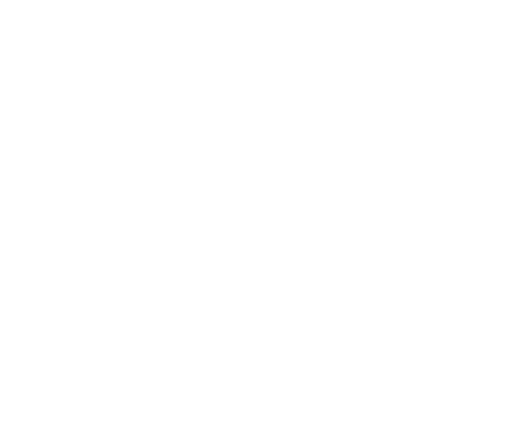
t = 0.00 s
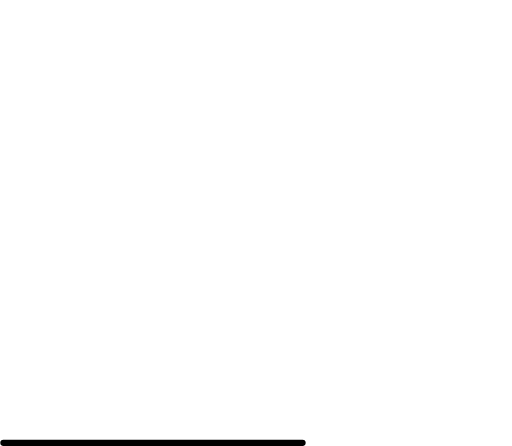
t = 0.47 s
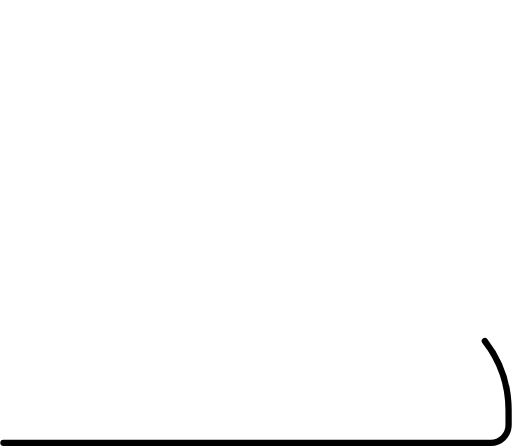
t = 0.94 s
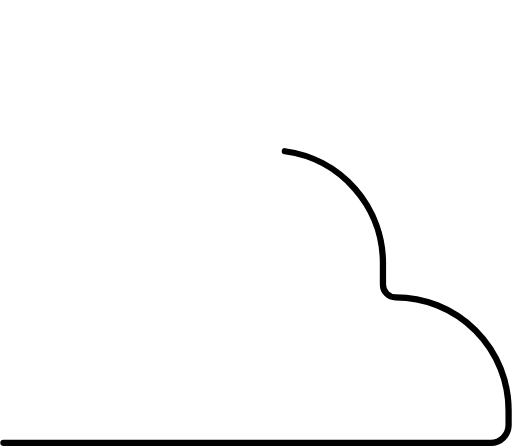
t = 1.42 s
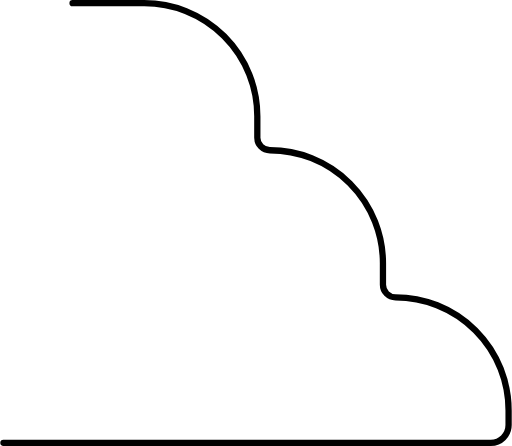
t = 1.89 s
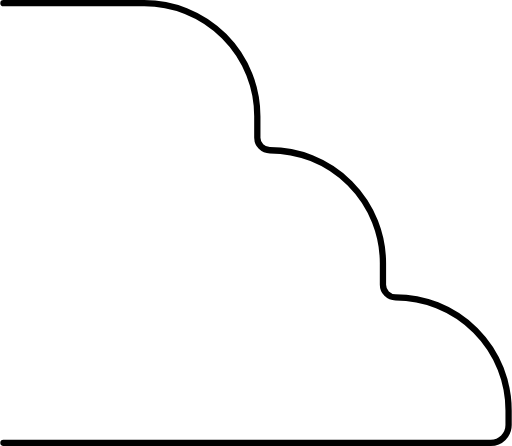
t = 2.00 s

The animated SVG that drew these frames (rendered in a browser with its animation timeline set to each time). Animation: 2 CSS @keyframes rules; one cycle of 2.00 s.

<svg xmlns="http://www.w3.org/2000/svg" viewBox="0 0 81.42 71" style=""><defs><style>.cls-1{fill:none;stroke:#000;stroke-linecap:round;stroke-miterlimit:10;}</style></defs><title>Waterfall</title><g id="Layer_2" data-name="Layer 2"><g id="Waterfall"><path class="cls-1 FPSbfrKA_0" d="M.5,70.5H78.08a2.84,2.84,0,0,0,2.84-2.83V65.33a18,18,0,0,0-18-18,2,2,0,0,1-2-2V41.92a18,18,0,0,0-18-18,2,2,0,0,1-2-2V18.5a18,18,0,0,0-18-18H.5"></path></g></g><style data-made-with="vivus-instant">.FPSbfrKA_0{stroke-dasharray:205 207;stroke-dashoffset:206;animation:FPSbfrKA_draw 2000ms linear 0ms forwards;}@keyframes FPSbfrKA_draw{100%{stroke-dashoffset:0;}}@keyframes FPSbfrKA_fade{0%{stroke-opacity:1;}94.44444444444444%{stroke-opacity:1;}100%{stroke-opacity:0;}}</style></svg>